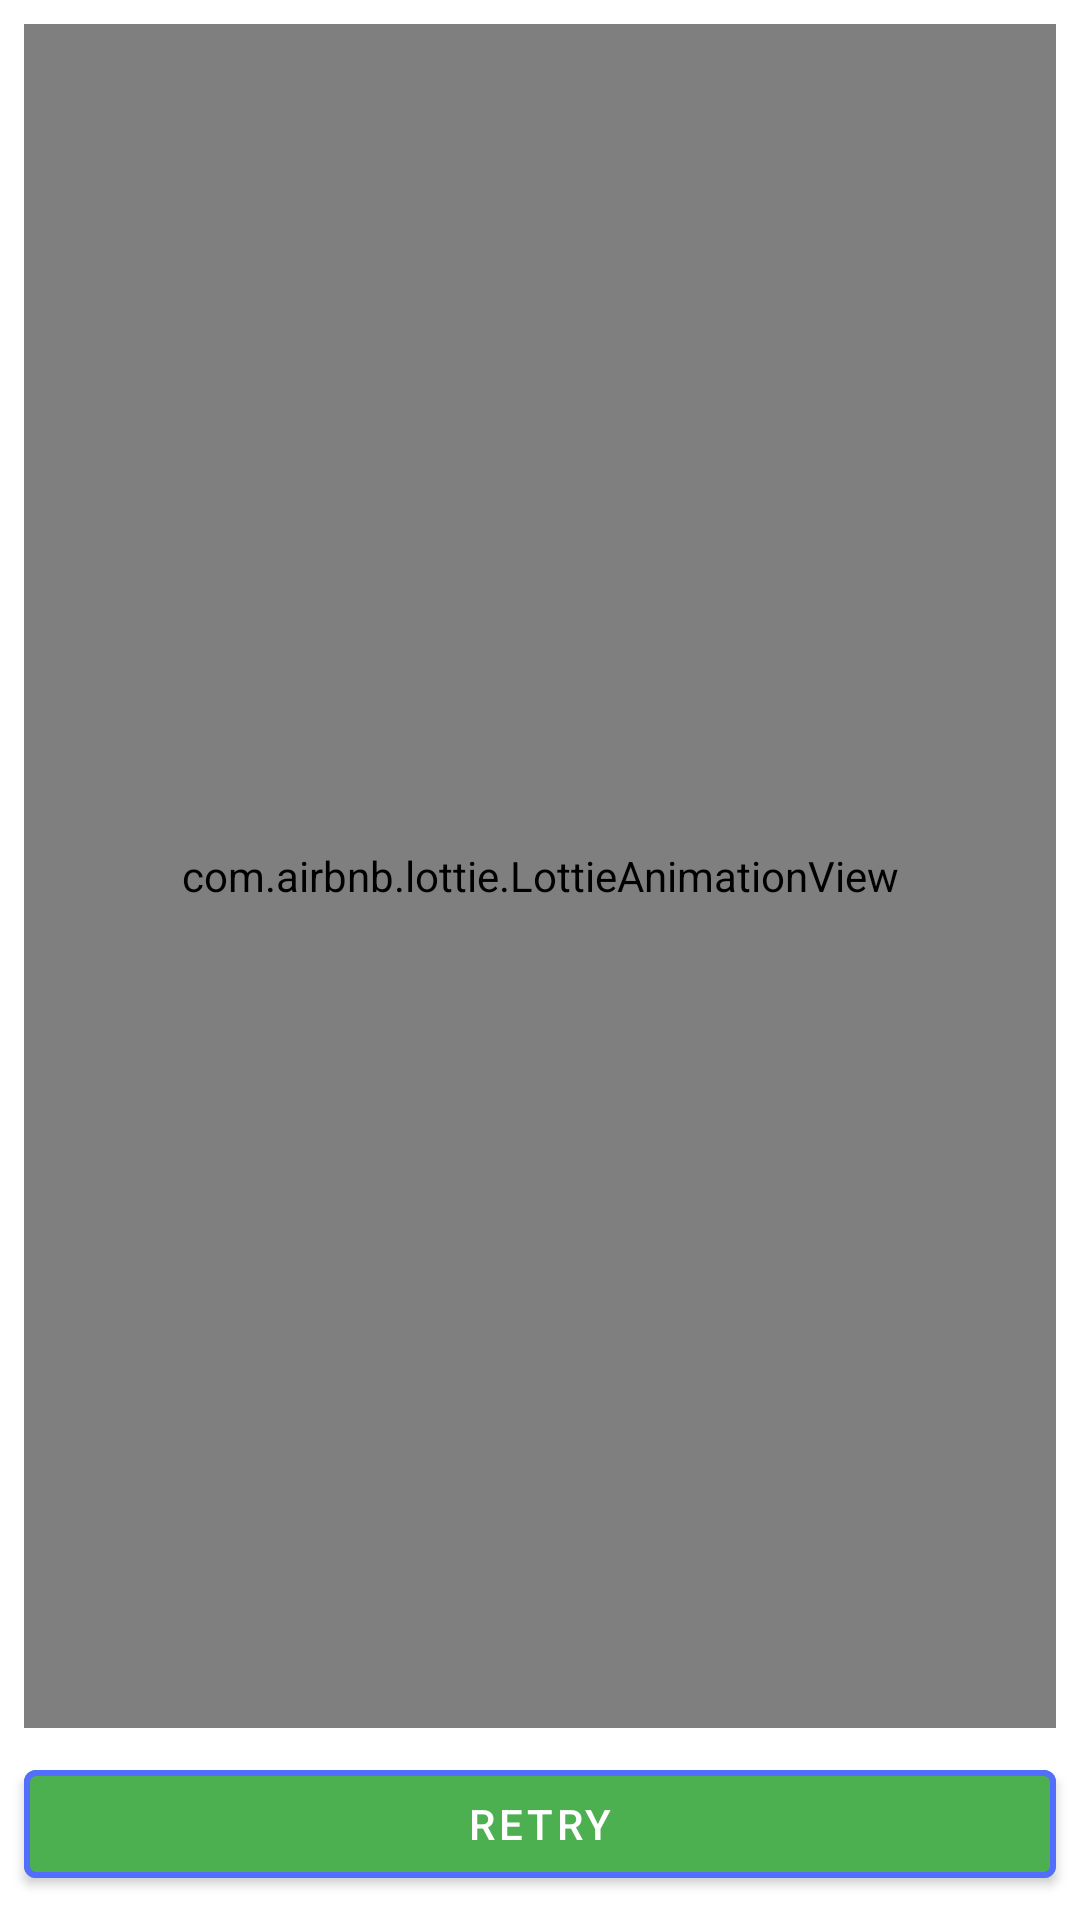

Here is an Android app screen rendered from its layout file. Give the layout XML and the strings, colors and styles it references.
<!-- AndroidManifest.xml: application theme Theme.GithupRepo -->
<!-- res/layout/layout_api_error.xml -->
<?xml version="1.0" encoding="utf-8"?>
<layout>

    <data>
        <import type="kotlin.jvm.functions.Function0" />

        <import type="kotlin.Unit" />

        <variable
            name="retryAction"
            type="Function0&lt;Unit>" />

    </data>

<androidx.constraintlayout.widget.ConstraintLayout xmlns:android="http://schemas.android.com/apk/res/android"
    android:layout_width="match_parent"
    android:layout_height="match_parent"
    xmlns:app="http://schemas.android.com/apk/res-auto">

    <com.airbnb.lottie.LottieAnimationView
        android:id="@+id/animationView"
        android:layout_width="0dp"
        android:layout_height="0dp"
        app:lottie_rawRes="@raw/error_lottie_anim"
        app:lottie_autoPlay="true"
        app:lottie_loop="true"
        android:layout_margin="@dimen/default_margin"
        app:layout_constraintStart_toStartOf="parent"
        app:layout_constraintEnd_toEndOf="parent"
        app:layout_constraintTop_toTopOf="parent"
        app:layout_constraintBottom_toTopOf="@+id/btn_retry"/>

    <com.google.android.material.button.MaterialButton
        android:id="@+id/btn_retry"
        android:layout_width="0dp"
        android:layout_height="wrap_content"
        android:text="@string/retry"
        android:onClick="@{() -> retryAction.invoke()}"
        style="@style/button_primary_Style"
        app:layout_constraintBottom_toBottomOf="parent"
        app:layout_constraintStart_toStartOf="parent"
        app:layout_constraintEnd_toEndOf="parent"/>

</androidx.constraintlayout.widget.ConstraintLayout>
</layout>
<!-- resources referenced by this layout -->
<resources>
  <dimen name="default_margin">8dp</dimen>
  <string name="retry">Retry</string>
  <style name="button_primary_Style">
          <item name="android:layout_margin">@dimen/default_margin</item>
          <item name="strokeColor">@color/accent</item>
          <item name="strokeWidth">@dimen/default_button_stroke_width</item>
          <item name="elevation">@dimen/default_card_elevation</item>
      </style>
  <style name="Theme.GithupRepo" parent="Theme.MaterialComponents.DayNight.DarkActionBar">
          
          <item name="colorPrimary">@color/primary_color</item>
          <item name="colorPrimaryVariant">@color/dark_primary_color</item>
          <item name="colorOnPrimary">@color/text_icons</item>
          
          <item name="colorSecondary">@color/primary_color</item>
          <item name="colorSecondaryVariant">@color/dark_primary_color</item>
          <item name="colorOnSecondary">@color/black</item>
          
          <item name="android:statusBarColor">?attr/colorPrimaryVariant</item>
          
      </style>
  <color name="accent">#536DFE</color>
  <dimen name="default_button_stroke_width">2dp</dimen>
  <dimen name="default_card_elevation">8dp</dimen>
  <color name="primary_color">#4CAF50</color>
  <color name="dark_primary_color">#388E3C</color>
  <color name="text_icons">#FFFFFF</color>
  <color name="black">#FF000000</color>
</resources>
